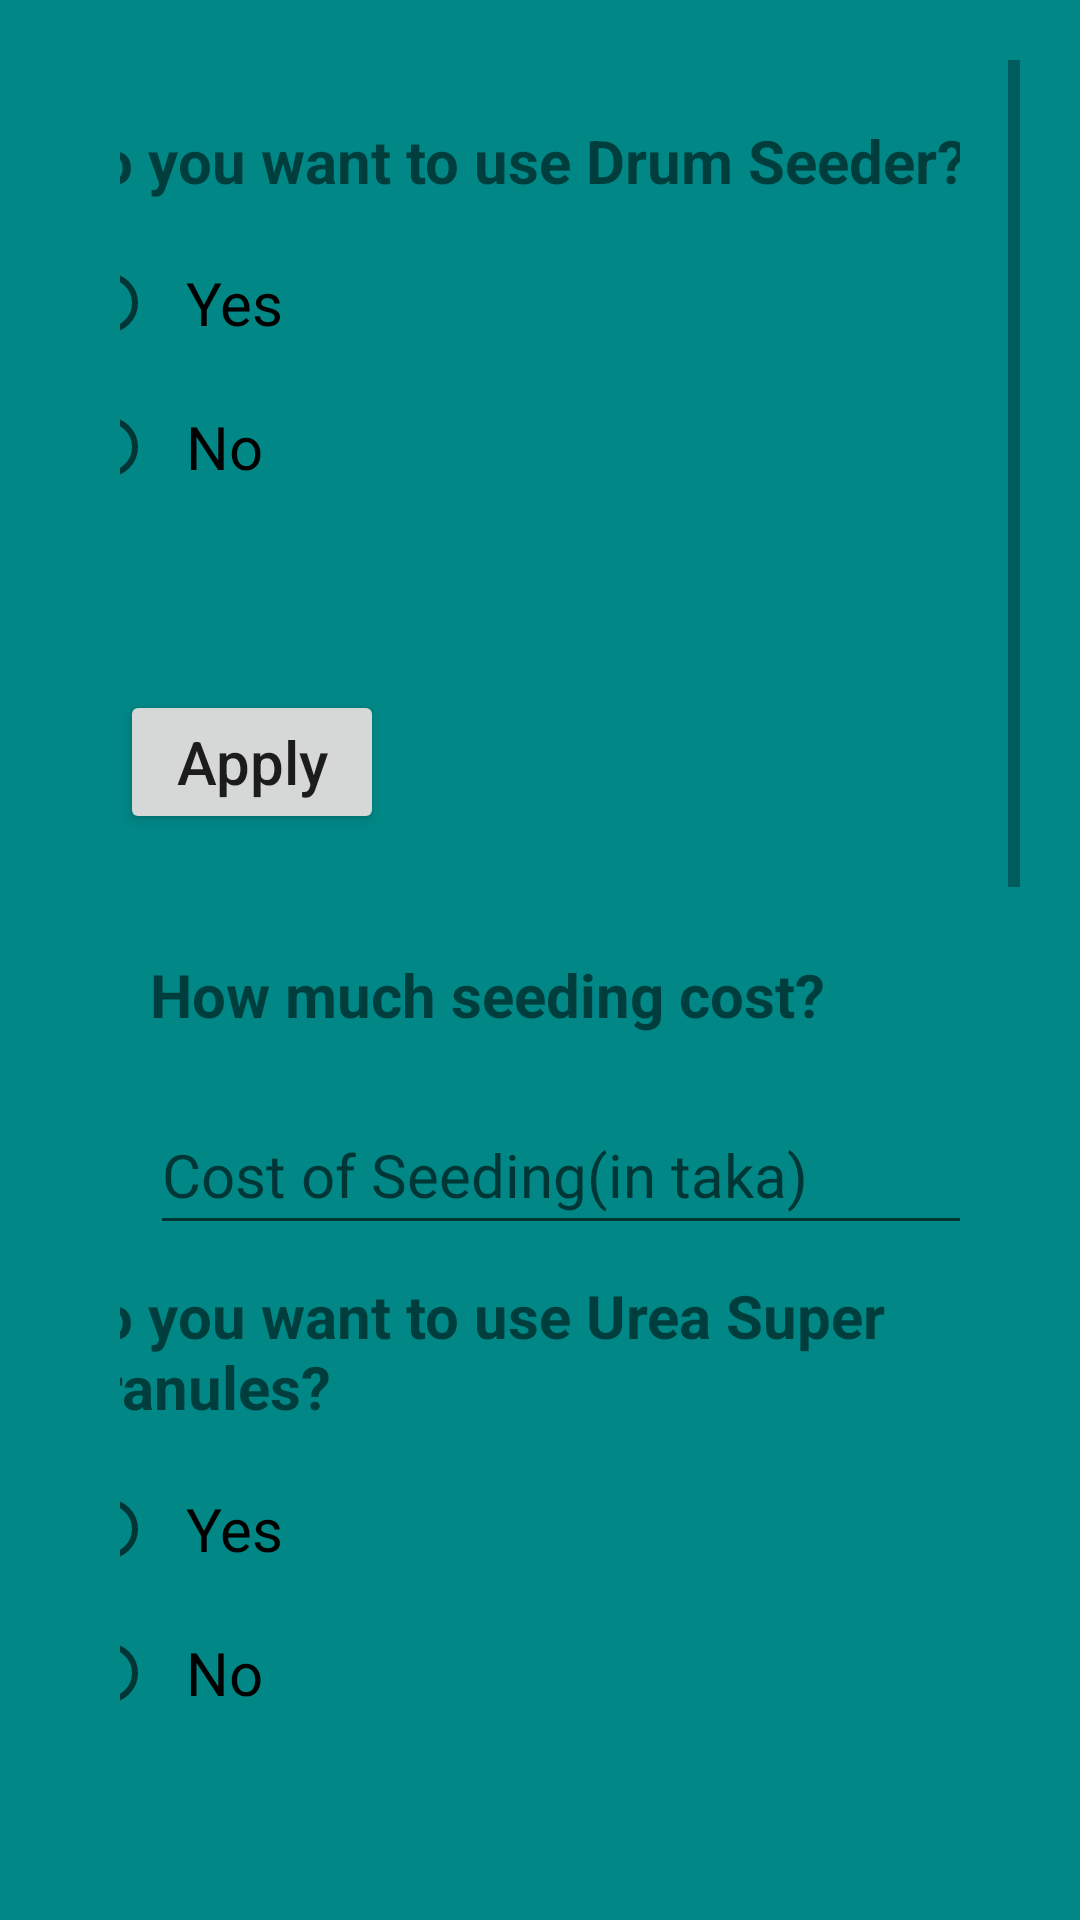

Here is an Android app screen rendered from its layout file. Give the layout XML and the strings, colors and styles it references.
<!-- AndroidManifest.xml: application theme Theme.MySignUpActivity -->
<!-- res/layout/activity_main2.xml -->
<?xml version="1.0" encoding="utf-8"?>
<ScrollView xmlns:android="http://schemas.android.com/apk/res/android"
    xmlns:app="http://schemas.android.com/apk/res-auto"
    xmlns:tools="http://schemas.android.com/tools"
    android:layout_width="match_parent"
    android:layout_height="match_parent"
    tools:context=".MainActivity2"
    android:gravity="center"
    android:padding="20sp"    android:background="@color/teal_700"
    android:orientation="vertical">

    <LinearLayout
        android:layout_width="match_parent"
        android:layout_height="match_parent"
        android:gravity="center"
        android:padding="20sp"
        android:orientation="vertical">

        <RadioGroup
            android:id="@+id/radioButtonId"

            android:layout_width="320dp"
            android:layout_height="wrap_content">

            <TextView
                android:layout_width="wrap_content"
                android:layout_height="wrap_content"
                android:layout_marginBottom="10dp"
                android:text="Do you want to use Drum Seeder?"
                android:textSize="20sp"
                android:textStyle="bold"/>

            <RadioButton
                android:id="@+id/yesButtonId"

                android:layout_width="wrap_content"
                android:layout_height="wrap_content"
                android:text="Yes"
                android:padding="10dp"
                android:textSize="20sp"/>
            <RadioButton
                android:id="@+id/noButtonId"

                android:layout_width="wrap_content"
                android:layout_height="wrap_content"
                android:text="No"
                android:padding="10dp"
                android:textSize="20sp"/>

            <TextView
                android:id="@+id/seedAmountTextId"

                android:layout_width="wrap_content"
                android:layout_height="wrap_content"
                android:layout_marginBottom="10dp"
                android:text=""
                android:layout_gravity="center"
                android:gravity="center"
                android:textSize="20sp"
                android:textStyle="bold"/>

            <Button
                android:id="@+id/applyButtonId"

                android:layout_width="wrap_content"
                android:layout_height="wrap_content"
                android:layout_margin="20dp"
                android:text="Apply"
                android:textAllCaps="false"
                android:textSize="20sp"/>

        </RadioGroup>

        <LinearLayout
            android:layout_width="wrap_content"
            android:layout_height="wrap_content"
            android:orientation="vertical">

            <TextView
                android:layout_width="wrap_content"
                android:layout_height="wrap_content"
                android:layout_marginTop="10dp"
                android:text="How much seeding cost?"
                android:textSize="20sp"
                android:padding="10dp"
                android:textStyle="bold"/>


            <EditText
                android:id="@+id/editSeedingCostId"

                android:layout_width="300dp"
                android:layout_height="50dp"
                android:layout_margin="10dp"
                android:layout_marginTop="20dp"
                android:cursorVisible="true"
                android:hint="Cost of Seeding(in taka)"
                android:inputType="numberDecimal"
                android:textAllCaps="false"
                android:textSize="20sp" />


        </LinearLayout>

        <RadioGroup
            android:id="@+id/radioButton2Id"

            android:layout_width="320dp"
            android:layout_height="wrap_content">

            <TextView
                android:layout_width="wrap_content"
                android:layout_height="wrap_content"
                android:layout_marginBottom="10dp"
                android:text="Do you want to use Urea Super Granules?"
                android:textSize="20sp"
                android:textStyle="bold"/>

            <RadioButton
                android:id="@+id/yesButton2Id"

                android:layout_width="wrap_content"
                android:layout_height="wrap_content"
                android:text="Yes"
                android:padding="10dp"
                android:textSize="20sp"/>
            <RadioButton
                android:id="@+id/noButton2Id"

                android:layout_width="wrap_content"
                android:layout_height="wrap_content"
                android:text="No"
                android:padding="10dp"
                android:textSize="20sp"/>

            <TextView
                android:id="@+id/fertilizerAmountTextId"

                android:layout_width="wrap_content"
                android:layout_height="wrap_content"
                android:layout_marginBottom="10dp"
                android:text=""
                android:layout_gravity="center"
                android:gravity="center"
                android:textSize="20sp"
                android:textStyle="bold"/>

            <Button
                android:id="@+id/applyButton2Id"

                android:layout_width="wrap_content"
                android:layout_height="wrap_content"
                android:layout_margin="20dp"
                android:text="Apply"
                android:textAllCaps="false"
                android:textSize="20sp"/>

        </RadioGroup>

        <LinearLayout
            android:layout_width="wrap_content"
            android:layout_height="wrap_content"
            android:orientation="vertical">

            <TextView
                android:layout_width="wrap_content"
                android:layout_height="wrap_content"
                android:layout_marginTop="10dp"
                android:text="How much fertilizers cost?"
                android:textSize="20sp"
                android:padding="10dp"
                android:textStyle="bold"/>


            <EditText
                android:id="@+id/editFertilizerCostId"

                android:layout_width="300dp"
                android:layout_height="50dp"
                android:layout_margin="10dp"
                android:layout_marginTop="20dp"
                android:cursorVisible="true"
                android:hint="Cost of Fertilizer(in taka)"
                android:inputType="numberDecimal"
                android:textAllCaps="false"
                android:textSize="20sp" />

        </LinearLayout>

        <LinearLayout
            android:layout_width="wrap_content"
            android:layout_height="wrap_content"
            android:orientation="vertical">

            <TextView
                android:layout_width="wrap_content"
                android:layout_height="wrap_content"
                android:layout_marginTop="10dp"
                android:text="How much irrigation cost?"
                android:textSize="20sp"
                android:padding="10dp"
                android:textStyle="bold"/>


            <EditText
                android:id="@+id/editIrrigationCostId"

                android:layout_width="300dp"
                android:layout_height="50dp"
                android:layout_margin="10dp"
                android:layout_marginTop="20dp"
                android:cursorVisible="true"
                android:hint="Cost of Irrigation(in taka)"
                android:inputType="numberDecimal"
                android:textAllCaps="false"
                android:textSize="20sp" />

            <TextView
                android:layout_width="wrap_content"
                android:layout_height="wrap_content"
                android:layout_marginTop="10dp"
                android:text="How much pest management cost?"
                android:textSize="20sp"
                android:padding="10dp"
                android:textStyle="bold"/>


            <EditText
                android:id="@+id/editPestManagementCostId"

                android:layout_width="300dp"
                android:layout_height="50dp"
                android:layout_margin="10dp"
                android:layout_marginTop="20dp"
                android:cursorVisible="true"
                android:hint="Cost of Pest Management(in taka)"
                android:inputType="numberDecimal"
                android:textAllCaps="false"
                android:textSize="20sp" />


            <TextView
                android:layout_width="wrap_content"
                android:layout_height="wrap_content"
                android:layout_marginTop="10dp"
                android:text="Others cost (labours, equipment, preservation etc):"
                android:textSize="20sp"
                android:padding="10dp"
                android:textStyle="bold"/>


            <EditText
                android:id="@+id/editOthersCostId"

                android:layout_width="300dp"
                android:layout_height="50dp"
                android:layout_margin="10dp"
                android:layout_marginTop="20dp"
                android:cursorVisible="true"
                android:hint="Others Cost(in taka)"
                android:inputType="numberDecimal"
                android:textAllCaps="false"
                android:textSize="20sp" />

            <Button
                android:id="@+id/nextButton2Id"

                android:layout_width="wrap_content"
                android:layout_height="wrap_content"
                android:layout_margin="20dp"
                android:text="Next"
                android:textAllCaps="false"
                android:layout_gravity="center"
                android:textSize="20sp"/>

        </LinearLayout>

    </LinearLayout>

</ScrollView>
<!-- resources referenced by this layout -->
<resources>
  <style name="Theme.MySignUpActivity" parent="Theme.MaterialComponents.DayNight.DarkActionBar">
          
          <item name="colorPrimary">@color/purple_500</item>
          <item name="colorPrimaryVariant">@color/purple_700</item>
          <item name="colorOnPrimary">@color/white</item>
          
          <item name="colorSecondary">@color/teal_200</item>
          <item name="colorSecondaryVariant">@color/teal_700</item>
          <item name="colorOnSecondary">@color/black</item>
          
          <item name="android:statusBarColor" tools:targetApi="l">?attr/colorPrimaryVariant</item>
          
      </style>
  <!-- not gathered from this repository: default colours our renderer supplied (Android Studio template values) -->
  <color name="purple_500">#FF6200EE</color>
  <color name="purple_700">#FF3700B3</color>
  <color name="teal_200">#FF03DAC5</color>
  <color name="teal_700">#FF018786</color>
  <color name="black">#FF000000</color>
  <color name="white">#FFFFFFFF</color>
</resources>
